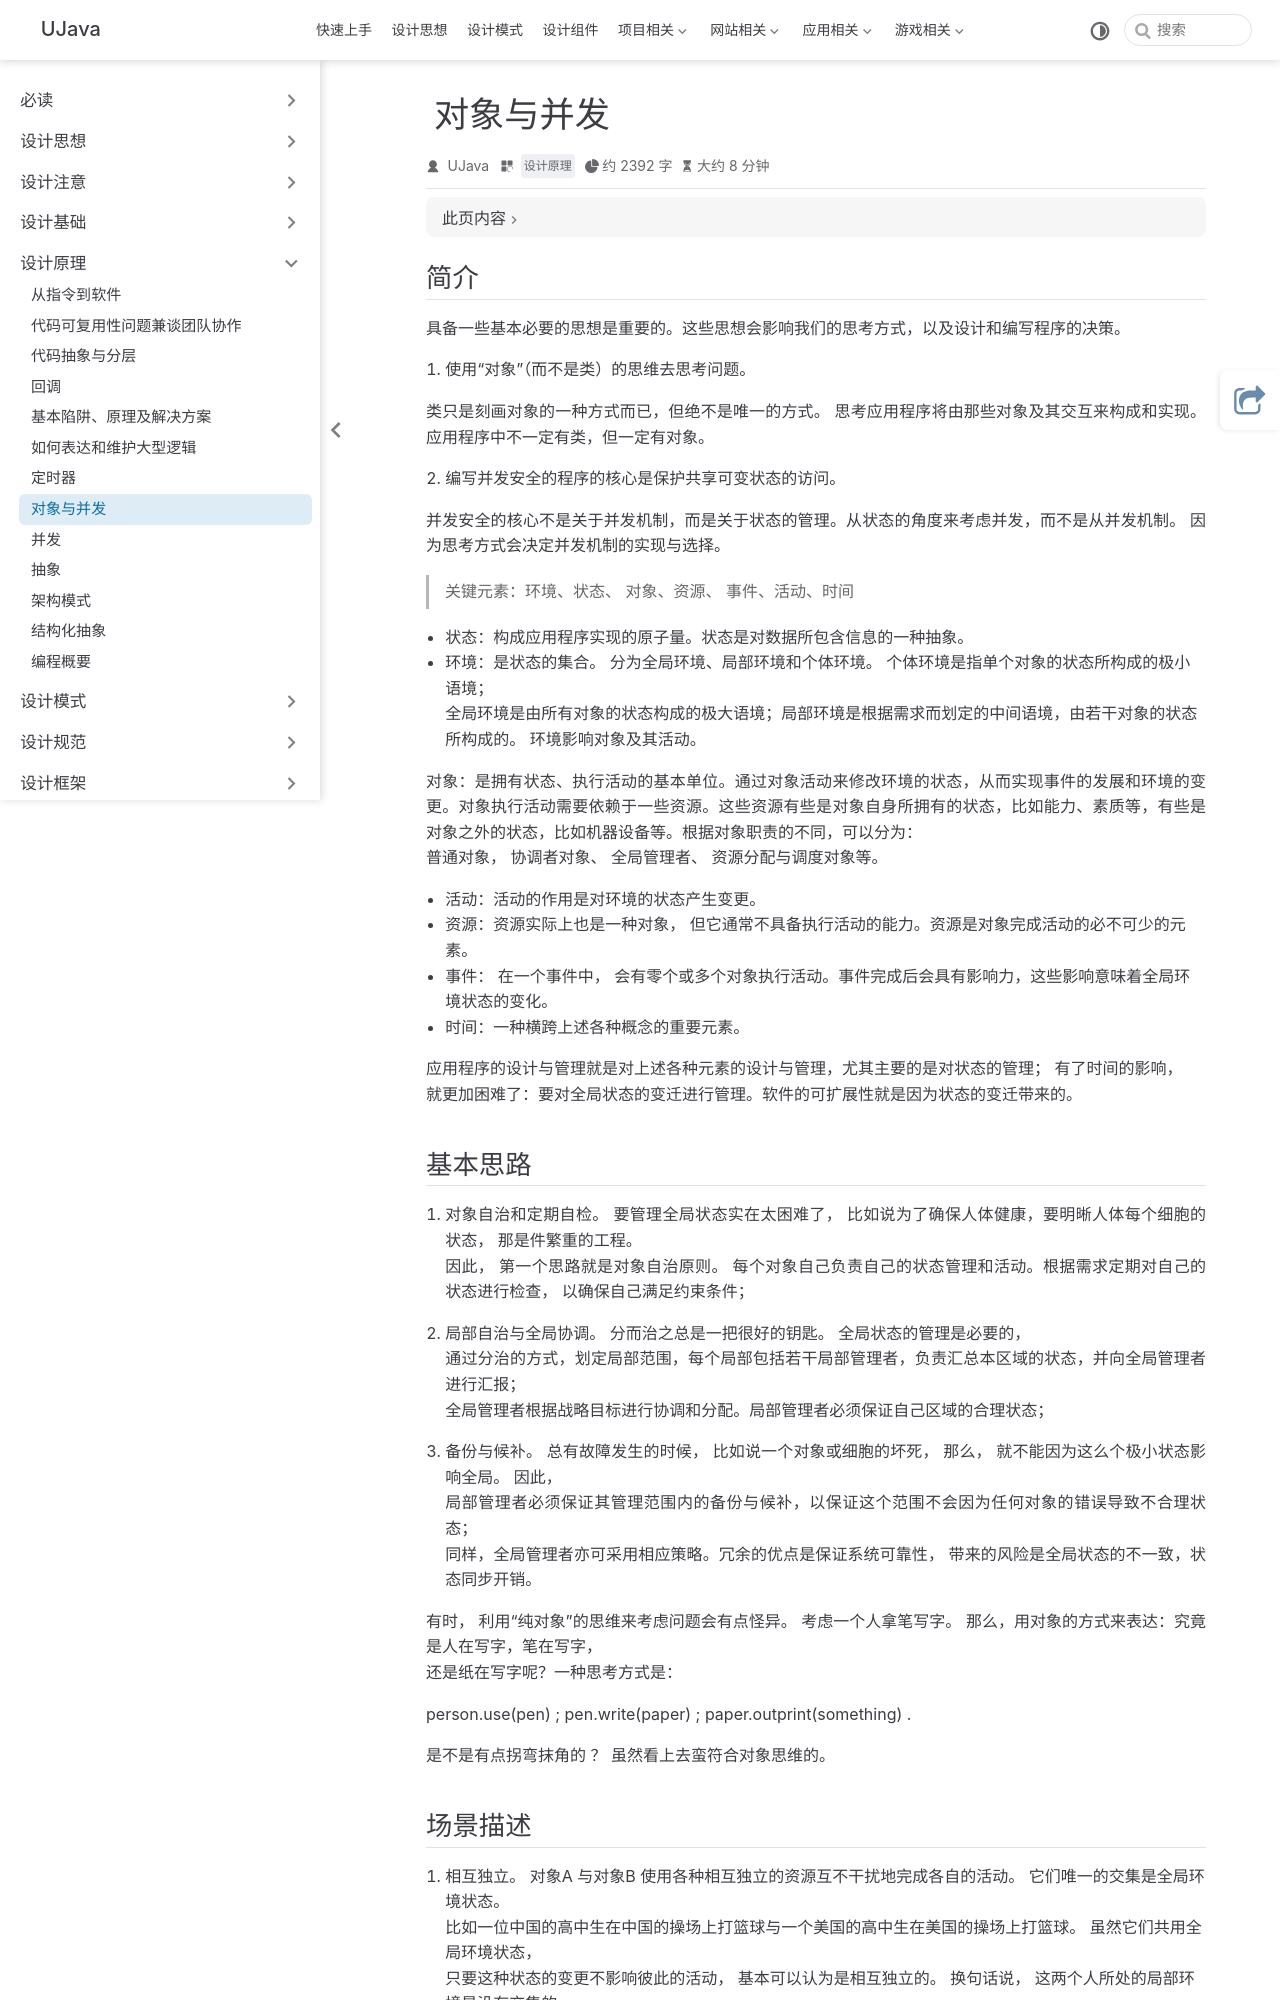

repository: yangchunjian/ujava · page: principle/obj.html · generator: jekyll

---
title: 对象与并发
icon: laptop-code
category:
  - 设计原理
---

## 简介

具备一些基本必要的思想是重要的。这些思想会影响我们的思考方式，以及设计和编写程序的决策。

1. 使用“对象”（而不是类）的思维去思考问题。

类只是刻画对象的一种方式而已，但绝不是唯一的方式。 思考应用程序将由那些对象及其交互来构成和实现。应用程序中不一定有类，但一定有对象。

2. 编写并发安全的程序的核心是保护共享可变状态的访问。

并发安全的核心不是关于并发机制，而是关于状态的管理。从状态的角度来考虑并发，而不是从并发机制。 因为思考方式会决定并发机制的实现与选择。


> 关键元素：环境、状态、 对象、资源、 事件、活动、时间

* 状态：构成应用程序实现的原子量。状态是对数据所包含信息的一种抽象。
* 环境：是状态的集合。 分为全局环境、局部环境和个体环境。 个体环境是指单个对象的状态所构成的极小语境；
  全局环境是由所有对象的状态构成的极大语境；局部环境是根据需求而划定的中间语境，由若干对象的状态所构成的。 环境影响对象及其活动。

对象：是拥有状态、执行活动的基本单位。通过对象活动来修改环境的状态，从而实现事件的发展和环境的变更。对象执行活动需要依赖于一些资源。这些资源有些是对象自身所拥有的状态，比如能力、素质等，有些是对象之外的状态，比如机器设备等。根据对象职责的不同，可以分为：
普通对象， 协调者对象、 全局管理者、 资源分配与调度对象等。

* 活动：活动的作用是对环境的状态产生变更。
* 资源：资源实际上也是一种对象， 但它通常不具备执行活动的能力。资源是对象完成活动的必不可少的元素。
* 事件： 在一个事件中， 会有零个或多个对象执行活动。事件完成后会具有影响力，这些影响意味着全局环境状态的变化。
* 时间：一种横跨上述各种概念的重要元素。

应用程序的设计与管理就是对上述各种元素的设计与管理，尤其主要的是对状态的管理； 有了时间的影响，
就更加困难了：要对全局状态的变迁进行管理。软件的可扩展性就是因为状态的变迁带来的。

## 基本思路

1. 对象自治和定期自检。 要管理全局状态实在太困难了， 比如说为了确保人体健康，要明晰人体每个细胞的状态， 那是件繁重的工程。
   因此， 第一个思路就是对象自治原则。 每个对象自己负责自己的状态管理和活动。根据需求定期对自己的状态进行检查， 以确保自己满足约束条件；

2. 局部自治与全局协调。 分而治之总是一把很好的钥匙。 全局状态的管理是必要的，
   通过分治的方式，划定局部范围，每个局部包括若干局部管理者，负责汇总本区域的状态，并向全局管理者进行汇报；
   全局管理者根据战略目标进行协调和分配。局部管理者必须保证自己区域的合理状态；

3. 备份与候补。 总有故障发生的时候， 比如说一个对象或细胞的坏死， 那么， 就不能因为这么个极小状态影响全局。 因此，
   局部管理者必须保证其管理范围内的备份与候补，以保证这个范围不会因为任何对象的错误导致不合理状态；
   同样，全局管理者亦可采用相应策略。冗余的优点是保证系统可靠性， 带来的风险是全局状态的不一致，状态同步开销。

有时， 利用“纯对象”的思维来考虑问题会有点怪异。 考虑一个人拿笔写字。 那么，用对象的方式来表达：究竟是人在写字，笔在写字，
还是纸在写字呢？一种思考方式是：

person.use(pen) ; pen.write(paper) ; paper.outprint(something) .

是不是有点拐弯抹角的 ？ 虽然看上去蛮符合对象思维的。
